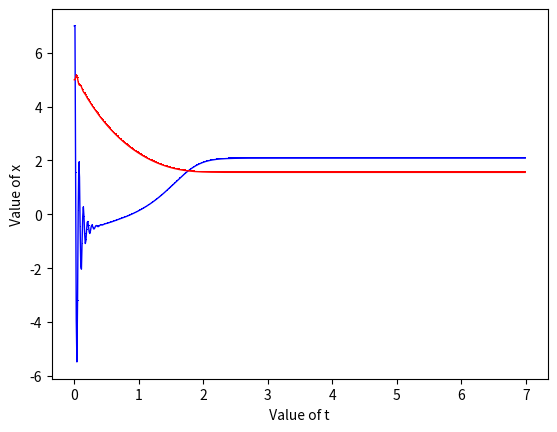

This figure's Python source:
import numpy as np
import numpy.ma
from scipy.integrate import odeint
from matplotlib import pyplot as pl
import pandas as pd
import decimal


def float_range(start, stop, step):
    while start < stop:
        yield float(start)
        start += decimal.Decimal(step)


alf1 = 0.65
alf2 = 0.71
bet1 = 0.13
bet2 = 0.34
T1 = 0.9
T2 = 1
x2const = 2

def f_calc(t, x):
    x1, x2 = x
    return [alf1 * x1 - bet1 * x1 * x2, -alf2 * x2 + bet2 * x1 * x2]


def u_calc(t, x):
    x1, x2 = x
    try:
        fi1 = (alf2 * x2 - (1 / T2) * (x2 - x2const)) / (bet2 * x2)
        f1 = alf1 * x1 - bet1 * x1 * x2
        f2 = - alf2 * x2 + bet2 * x1 * x2
        fi2 = (x2const / (T2 * bet2 * x2 * x2)) * f2
        e = - 1 / T1 * (x1 - fi1) - f1 + fi2
    except ZeroDivisionError:
        return [0, 0]
    return [e, 0]


def itog(f, u, min_max, init_vals, dt):
    T = [x for x in float_range(min_max[0], min_max[1], dt)]    
    w = len(T)                                                  
    h = len(init_vals)                                          
    x = [[0 for x in range(w)] for y in range(h)]               
    for i in range(len(init_vals)):
        x[i][0] = init_vals[i]                                  

    dt = float(dt)

    for i in range(0, len(T) - 1):
        ti = dt * i
        fi = f(ti, [x[0][i - 1], x[1][i - 1]])
        ui = u(ti, [x[0][i - 1], x[1][i - 1]])
        for j in range(0, len(fi)):
            h = x[j][i] + dt * fi[j] + ui[j]              
            if h > 1000:
                h = 999
            elif h < -1000:
                h = -999
            x[j][i + 1] = h
    return T, x


time, mas = itog(f_calc, u_calc, [0, 7], [7, 5], '0.01')

print('значения Х:')
print(mas)
print('значения Т:')
print(time)

print()
print(len(mas[0]))
print(len(mas[1]))
print(len(time))
print()

# Data
df1 = pd.DataFrame({
    'f1': mas[0]
    ,
    'Time': time
})

df2 = pd.DataFrame({
    'f2': mas[1]
    ,
    'Time': time
})
# fig1 = pl.figure(facecolor="white")
# multiple line plot
pl.plot('Time', 'f1', data=df1, marker=',', color='blue', linewidth=1)
pl.plot('Time', 'f2', data=df2, marker=',', color='red', linewidth=1)
pl.xlabel(" Value of t ")
pl.ylabel(" Value of x ")
pl.show()

# pl.plot(mas[0], time, marker='o', color='orange', linewidth=2)
# pl.plot(mas[1], time, marker='o', color='orange', linewidth=2)



#
# pl.plot(first, time)
# pl.plot(second, time)
# pl.xlabel("Value of x")
# pl.ylabel("Value of y")
# pl.show()

